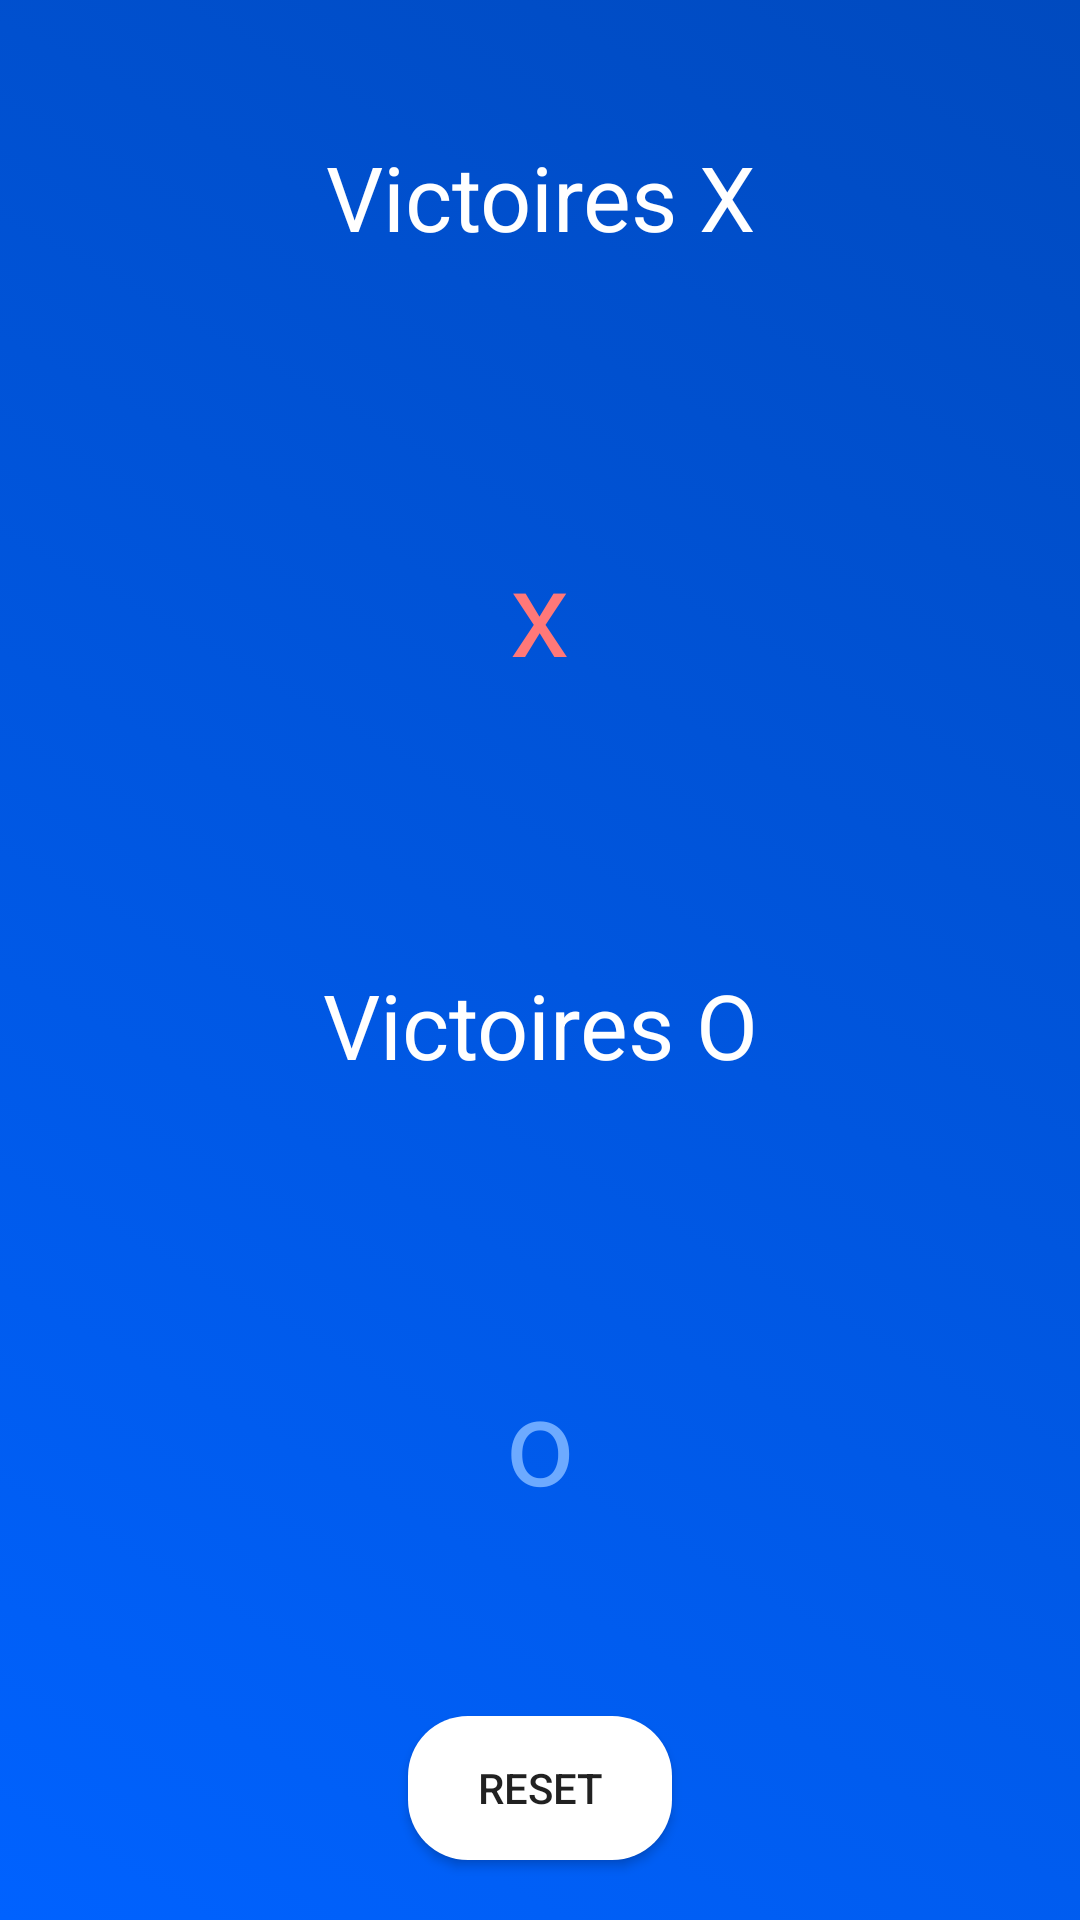

Android layout source for this screen:
<!-- AndroidManifest.xml: application theme AppTheme -->
<!-- res/layout/activity_stats.xml -->
<?xml version="1.0" encoding="utf-8"?>
<LinearLayout xmlns:android="http://schemas.android.com/apk/res/android"
    xmlns:app="http://schemas.android.com/apk/res-auto"
    xmlns:tools="http://schemas.android.com/tools"
    android:id="@+id/layoutback"
    android:layout_width="match_parent"
    android:layout_height="match_parent"
    tools:context="com.example.adrian.game.Stats"
    android:gravity="center"
    android:background="@drawable/back_blue"
    android:orientation="vertical"
    >


    <TextView
        android:id="@+id/xwinstext"
        android:layout_width="wrap_content"
        android:layout_height="wrap_content"
        android:layout_weight="1"
        android:gravity="center"
        android:text="@string/xwins"
        android:textColor="#ffffff"
        android:textSize="30sp"/>
    <TextView
        android:id="@+id/xwins"
        android:layout_width="wrap_content"
        android:layout_height="wrap_content"
        android:layout_weight="1"
        android:gravity="center"
        android:text="x"
        android:textColor="#ff7878"
        android:textSize="40sp"/>
    <TextView
        android:id="@+id/owinstext"
        android:layout_width="wrap_content"
        android:layout_height="wrap_content"
        android:layout_weight="1"
        android:gravity="center"
        android:text="@string/owins"
        android:textColor="#ffffff"
        android:textSize="30sp"/>
    <TextView
        android:id="@+id/owins"
        android:layout_width="wrap_content"
        android:layout_height="wrap_content"
        android:layout_weight="1"
        android:gravity="center"
        android:text="o"
        android:textColor="#6daaff"
        android:textSize="40sp"/>

    <Button
        android:id="@+id/reset"
        android:layout_width="wrap_content"
        android:layout_height="wrap_content"
        android:layout_margin="20dp"
        android:background="@drawable/round_button"
        android:gravity="center"
        android:text="@string/reset" />
</LinearLayout>
<!-- resources referenced by this layout -->
<resources>
  <!-- drawable back_blue (drawable) -->
  <?xml version="1.0" encoding="utf-8"?>
  <selector xmlns:android="http://schemas.android.com/apk/res/android">
      <item>
          <shape>
              <gradient
                  android:startColor="#0062ff"
                  android:endColor="#004abf"
                  android:angle="45"/>
          </shape>
      </item>
  </selector>
  <!-- drawable round_button (drawable) -->
  <?xml version="1.0" encoding="utf-8"?>
  <selector xmlns:android="http://schemas.android.com/apk/res/android">
      <item>
          <shape android:shape="rectangle">
              <solid android:color="#ffffff"/>
              
              
              <corners android:radius="20dp" />
          </shape>
      </item>
  </selector>
  <string name="owins">Victoires O</string>
  <string name="reset">Reset</string>
  <string name="xwins">Victoires X</string>
  <style name="AppTheme" parent="Theme.AppCompat.Light.DarkActionBar">
          
          <item name="colorPrimary">@color/colorPrimary</item>
          <item name="colorPrimaryDark">@color/colorPrimaryDark</item>
          <item name="colorAccent">@color/colorAccent</item>
          <item name="windowNoTitle">true</item>
      </style>
  <!-- not gathered from this repository: default colours our renderer supplied (Android Studio template values) -->
  <color name="colorPrimary">#FF6200EE</color>
  <color name="colorPrimaryDark">#FF3700B3</color>
  <color name="colorAccent">#FF03DAC5</color>
</resources>
